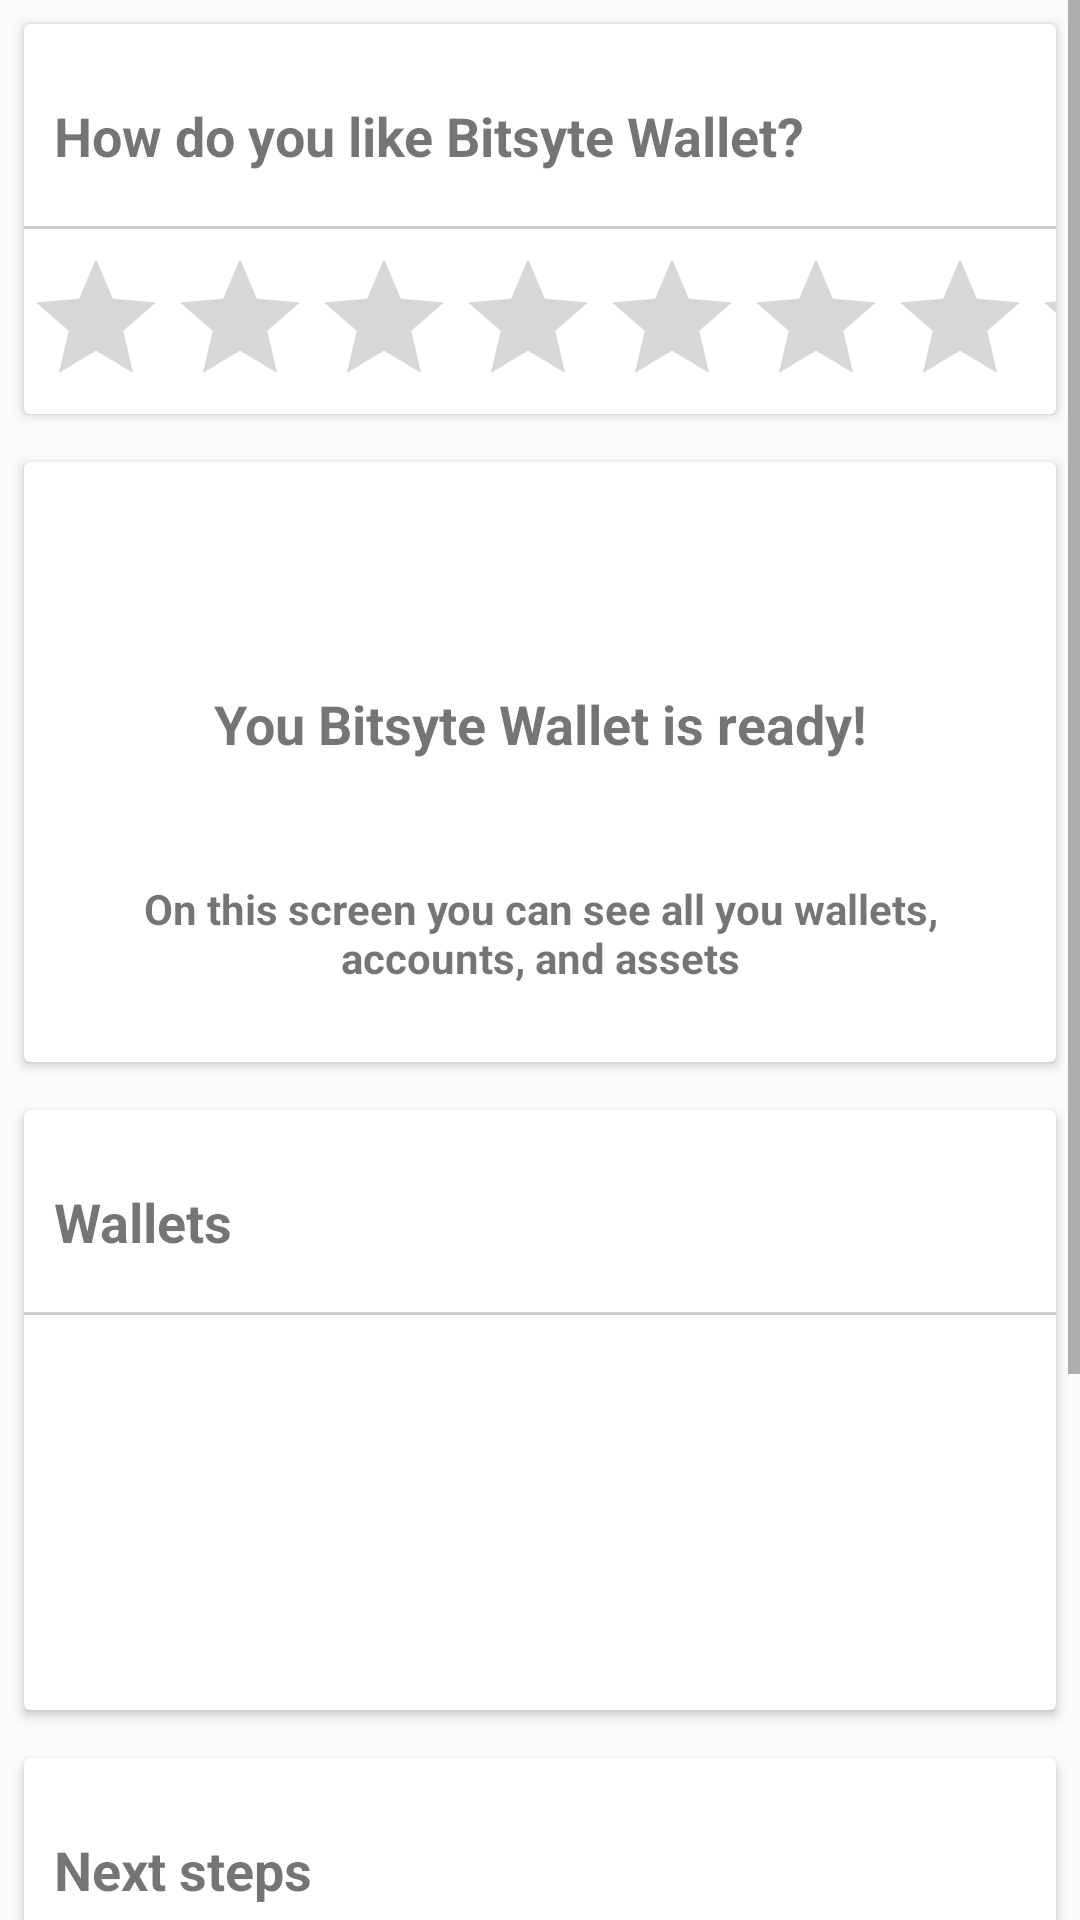

The Android layout XML behind this screen, and the referenced resources:
<!-- AndroidManifest.xml: application theme AppTheme -->
<!-- res/layout/fragment_home.xml -->
<?xml version="1.0" encoding="utf-8"?>
<FrameLayout xmlns:android="http://schemas.android.com/apk/res/android"
    android:id="@+id/fragment_container"
    android:layout_width="match_parent"
    android:layout_height="match_parent">

    <ScrollView
        android:layout_width="match_parent"
        android:layout_height="wrap_content">

        <LinearLayout
            android:layout_width="match_parent"
            android:layout_height="wrap_content"
            android:paddingBottom="100dp"
            android:orientation="vertical">

            <android.support.v7.widget.CardView
                android:id="@+id/card_view"
                android:layout_width="match_parent"
                android:layout_height="130dp"
                android:layout_margin="8dp">

                <LinearLayout
                    android:layout_width="match_parent"
                    android:layout_height="wrap_content"
                    android:orientation="vertical">

                    <TextView
                        android:layout_width="match_parent"
                        android:layout_height="wrap_content"
                        android:layout_marginBottom="5dp"
                        android:layout_marginTop="15dp"
                        android:background="@drawable/border"
                        android:paddingBottom="20dp"
                        android:paddingLeft="10dp"
                        android:text="@string/likewallet"
                        android:textSize="18dp"
                        android:textStyle="bold" />

                    <RatingBar
                        android:id="@+id/ratingBar"
                        android:layout_width="match_parent"
                        android:layout_height="wrap_content"
                        android:numStars="5"
                        android:stepSize="0.1" />

                </LinearLayout>


            </android.support.v7.widget.CardView>

            <android.support.v7.widget.CardView
                android:id="@+id/card_view2"
                android:layout_width="match_parent"
                android:layout_height="200dp"
                android:layout_margin="8dp">

                <LinearLayout
                    android:layout_width="match_parent"
                    android:layout_height="wrap_content"
                    android:orientation="vertical">

                    <ImageView
                        android:layout_width="50dp"
                        android:layout_height="50dp"
                        android:layout_gravity="center"
                        android:layout_marginTop="10dp"
                        android:src="@drawable/palomita" />

                    <TextView
                        android:layout_width="match_parent"
                        android:layout_height="wrap_content"
                        android:layout_marginBottom="5dp"
                        android:layout_marginTop="15dp"
                        android:paddingBottom="20dp"
                        android:paddingLeft="10dp"
                        android:paddingRight="10dp"
                        android:text="@string/ready"
                        android:textAlignment="center"
                        android:textSize="18dp"
                        android:textStyle="bold" />

                    <TextView
                        android:layout_width="match_parent"
                        android:layout_height="wrap_content"
                        android:layout_marginBottom="5dp"
                        android:layout_marginTop="15dp"
                        android:paddingBottom="20dp"
                        android:paddingLeft="20dp"
                        android:paddingRight="20dp"
                        android:text="@string/youCanSee"
                        android:textAlignment="center"
                        android:textSize="14dp"
                        android:textStyle="bold" />

                </LinearLayout>


            </android.support.v7.widget.CardView>

            <android.support.v7.widget.CardView
                android:id="@+id/card_view3"
                android:layout_width="match_parent"
                android:layout_height="200dp"
                android:layout_margin="8dp">


                <LinearLayout
                    android:layout_width="match_parent"
                    android:layout_height="wrap_content"
                    android:orientation="vertical">

                    <TextView
                        android:layout_width="match_parent"
                        android:layout_height="wrap_content"
                        android:layout_marginBottom="5dp"
                        android:layout_marginTop="15dp"
                        android:background="@drawable/border"
                        android:paddingBottom="20dp"
                        android:paddingLeft="10dp"
                        android:text="@string/wallets"
                        android:textSize="18dp"
                        android:textStyle="bold" />

                    <android.support.v7.widget.RecyclerView
                        android:id="@+id/fragment_home_recycler_view"
                        android:layout_width="match_parent"
                        android:layout_height="match_parent" />

                </LinearLayout>

            </android.support.v7.widget.CardView>

            <android.support.v7.widget.CardView
                android:id="@+id/card_view4"
                android:layout_width="match_parent"
                android:layout_height="200dp"
                android:layout_margin="8dp">

                <LinearLayout
                    android:layout_width="match_parent"
                    android:layout_height="wrap_content"
                    android:orientation="vertical">

                    <TextView
                        android:layout_width="match_parent"
                        android:layout_height="wrap_content"
                        android:layout_marginBottom="5dp"
                        android:layout_marginTop="15dp"
                        android:background="@drawable/border"
                        android:paddingBottom="20dp"
                        android:paddingLeft="10dp"
                        android:text="@string/nextSteps"
                        android:textSize="18dp"
                        android:textStyle="bold" />

                    <android.support.v7.widget.RecyclerView
                        android:id="@+id/fragment_home_recycler_view2"
                        android:layout_width="match_parent"
                        android:layout_height="match_parent" />

                </LinearLayout>


            </android.support.v7.widget.CardView>


        </LinearLayout>

    </ScrollView>

</FrameLayout>
<!-- resources referenced by this layout -->
<resources>
  <!-- drawable border (drawable) -->
  <?xml version="1.0" encoding="utf-8"?>
  <layer-list xmlns:android="http://schemas.android.com/apk/res/android" >
      <item
          android:bottom="1dp"
          android:left="-2dp"
          android:right="-2dp"
          android:top="-2dp">
          <shape android:shape="rectangle" >
              <stroke
                  android:width="1dp"
                  android:color="#FFcccccc" />
  
              <solid android:color="#00FFFFFF" />
  
              <padding android:left="10dp"
                  android:right="10dp"
                  android:top="10dp"
                  android:bottom="10dp" />
          </shape>
      </item>
  
  </layer-list>
  <string name="likewallet">How do you like Bitsyte Wallet?</string>
  <string name="nextSteps">Next steps</string>
  <string name="ready">You Bitsyte Wallet is ready!</string>
  <string name="wallets">Wallets</string>
  <string name="youCanSee">On this screen you can see all you wallets, accounts, and assets</string>
  <style name="AppTheme" parent="Theme.AppCompat.Light">
          
          <item name="colorPrimary">@color/colorGray</item>
          <item name="colorPrimaryDark">@color/colorPrimaryDark</item>
          <item name="colorAccent">@color/colorWhite</item>
      </style>
  <color name="colorGray">#C3C3C3</color>
  <color name="colorPrimaryDark">#0A589C</color>
  <color name="colorWhite">#FFFFFF</color>
</resources>
